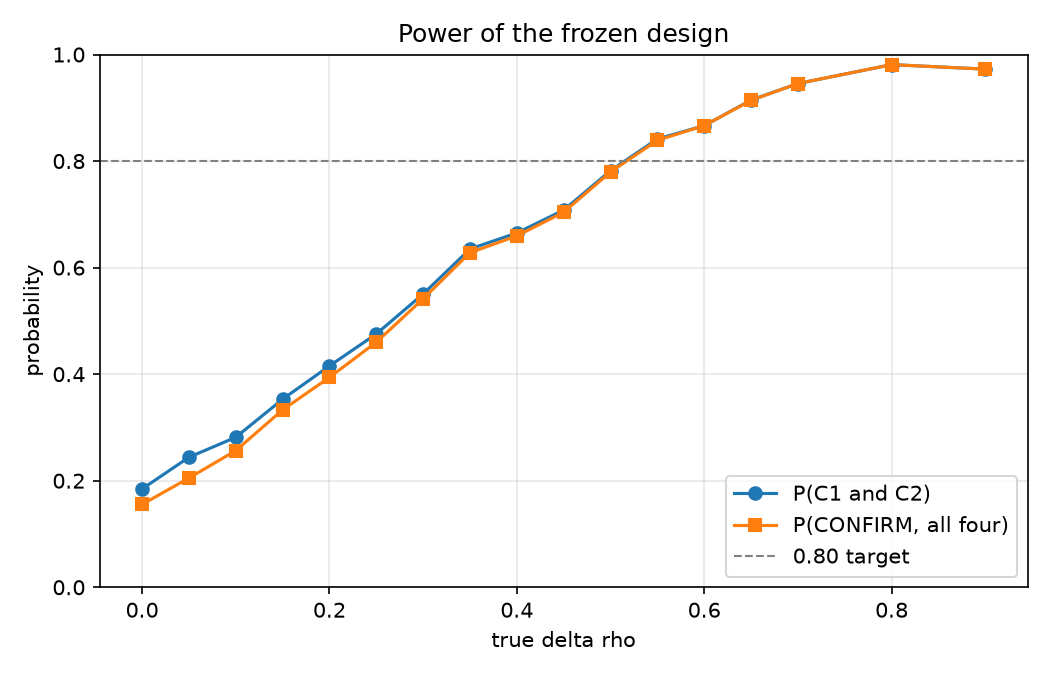

Source data for this figure (header and first rows):
true_delta_rho, n_datasets, mean_delta_hat, sd_delta_hat, mean_lower_bound, p_c1, p_c2, power_c1_c2, p_c3, p_c4, power_confirm
0.000000, 2000, 0.05573, 0.227, -0.1908, 0.598, 0.1845, 0.1845, 0.5565, 0.542, 0.1555
0.05, 2000, 0.09651, 0.2341, -0.1585, 0.652, 0.244, 0.244, 0.5935, 0.616, 0.205
0.1, 2000, 0.1396, 0.2463, -0.1295, 0.713, 0.2815, 0.2815, 0.6405, 0.6915, 0.2565
0.15, 2000, 0.191, 0.2453, -0.08471, 0.767, 0.353, 0.353, 0.6915, 0.769, 0.333
0.2, 2000, 0.2384, 0.2481, -0.04857, 0.819, 0.4155, 0.4155, 0.7375, 0.84, 0.394
0.25, 2000, 0.2879, 0.2432, -0.008540, 0.874, 0.4755, 0.4755, 0.7785, 0.8835, 0.46
0.3, 2000, 0.3376, 0.2432, 0.03833, 0.911, 0.5505, 0.5505, 0.834, 0.9315, 0.5415
0.35, 2000, 0.3952, 0.2468, 0.09998, 0.927, 0.635, 0.635, 0.883, 0.9565, 0.628
0.4, 2000, 0.4316, 0.2411, 0.1305, 0.949, 0.665, 0.665, 0.9065, 0.975, 0.6595
0.45, 2000, 0.4659, 0.2323, 0.1653, 0.963, 0.708, 0.708, 0.9285, 0.9795, 0.704
0.5, 2000, 0.5224, 0.228, 0.2388, 0.975, 0.782, 0.782, 0.9505, 0.991, 0.7795
